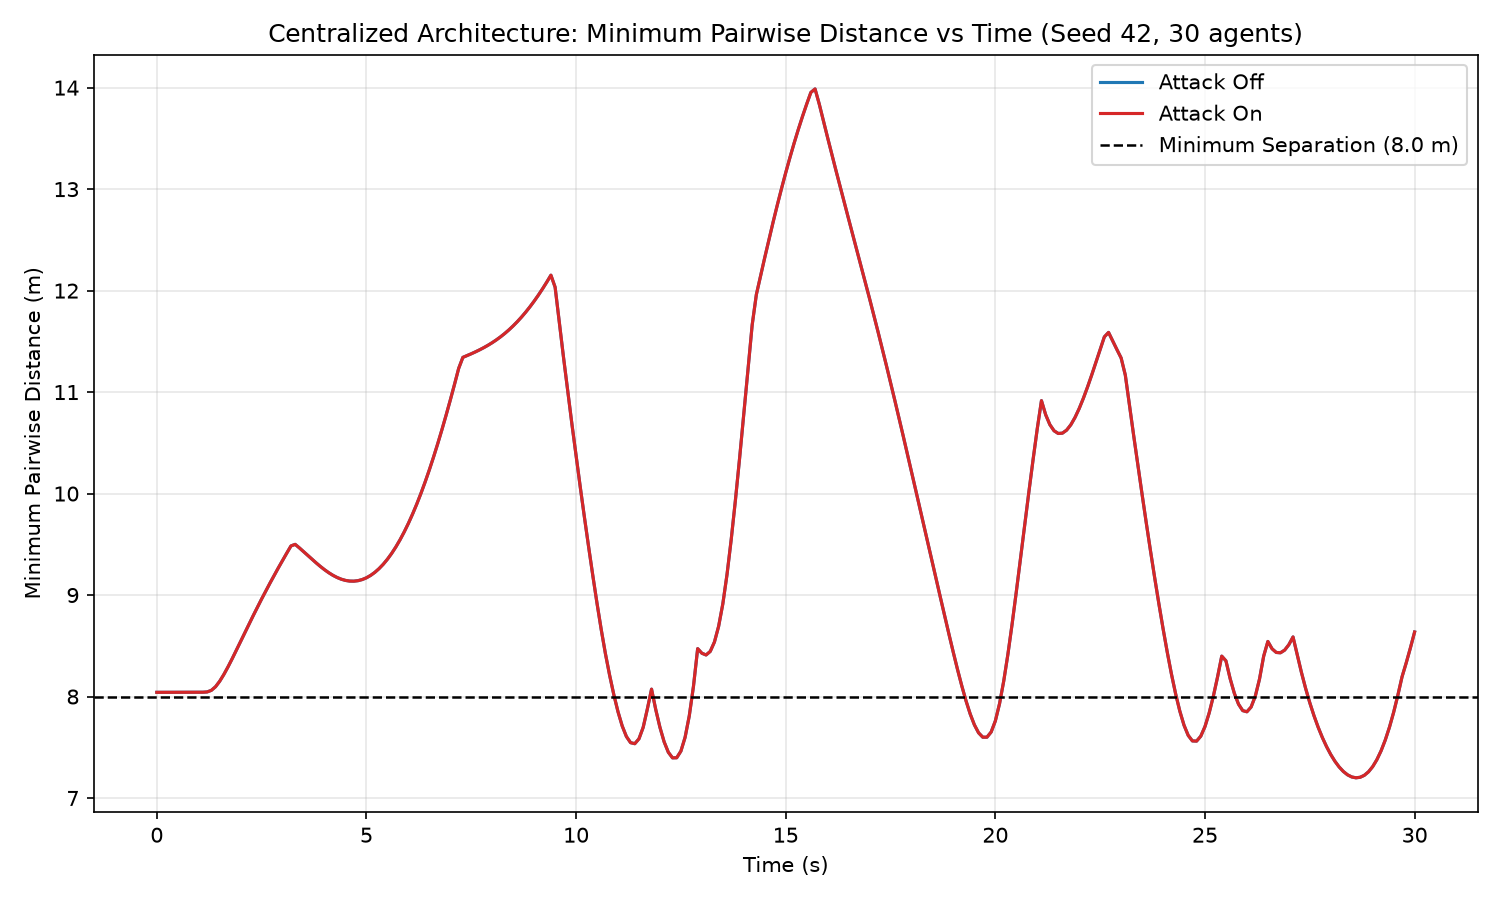

Data behind this chart, as committed beside it:
duration_s, num_agents, arrivals, throughput_per_s, min_separation_m, min_robustness_m, min_robustness, safety_violation_ticks, violation_episodes, unrecovered_episodes, mean_recovery_time_s, max_recovery_time_s, overseer_calls, overseer_failures, admm_events, admm_nonconverged, admm_time_s, component_failures, attack_active_ticks, malicious_ids, reports_dropped, overseer_dropped, max_directive_staleness_s, layer_counts_final
30.0, 30, 0, 0.0, 7.199, -0.8007, -0.8007, 59, 4, 1, 1.5, 1.8, 15, 0, 0, 0, 0.0, 0, 0, [], 0, 0, 1.9, {0: 30}
30.0, 30, 0, 0.0, 7.199, -0.8007, -0.8007, 59, 4, 1, 1.5, 1.8, 15, 0, 0, 0, 0.0, 0, 0, [], 0, 0, 1.9, {0: 30}
